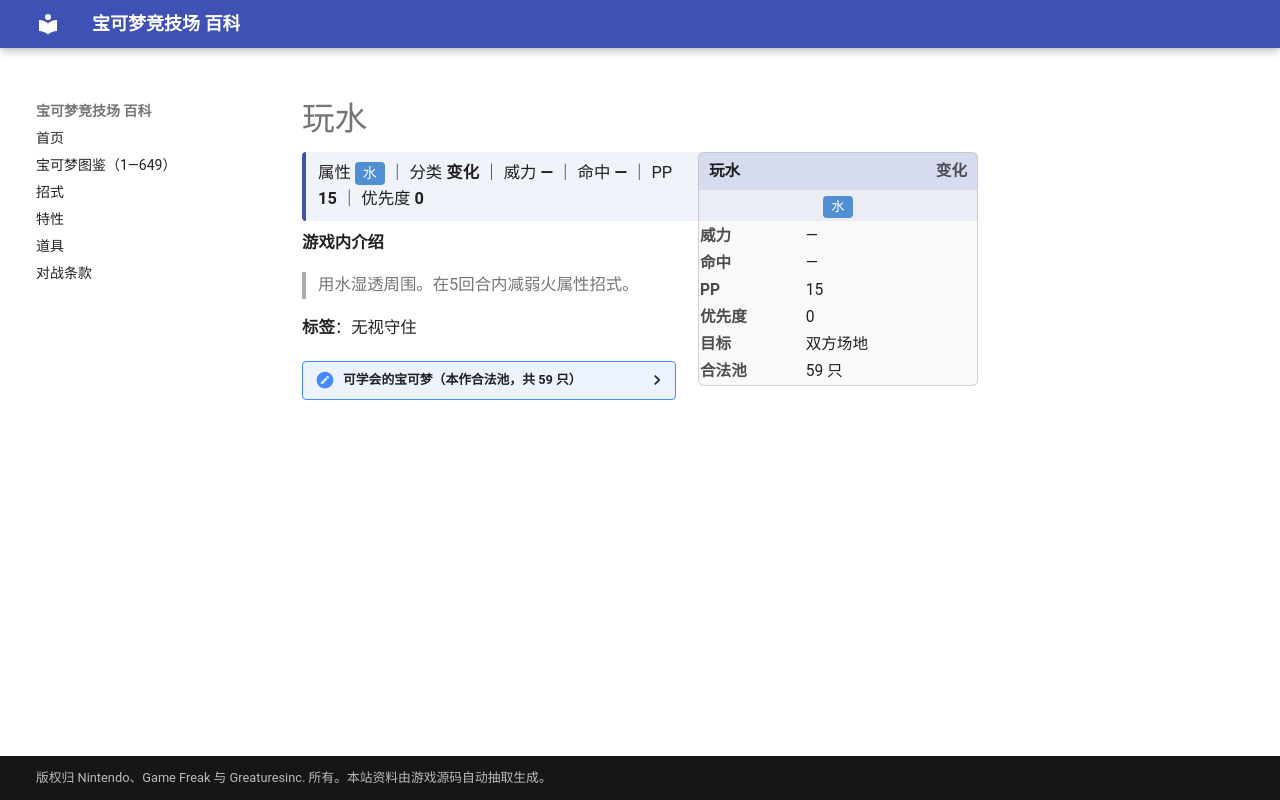

repository: nanmoboys/pkmn-arena-wiki · page: moves/玩水/index.html · generator: mkdocs

# 玩水

<div class="infobox">
<div class="ib-h"><span>玩水</span><span class="ib-no">变化</span></div>
<div class="ib-ty"><span class="tp" style="background:#5090D2">水</span></div>
<table class="ib-t"><tr><th>威力</th><td>—</td></tr><tr><th>命中</th><td>—</td></tr><tr><th>PP</th><td>15</td></tr><tr><th>优先度</th><td>0</td></tr><tr><th>目标</th><td>双方场地</td></tr><tr><th>合法池</th><td>59 只</td></tr></table></div>
<div class="head-stat">属性 <span class="tp" style="background:#5090D2">水</span> ｜ 分类 <b>变化</b> ｜ 威力 <b>—</b> ｜ 命中 <b>—</b> ｜ PP <b>15</b> ｜ 优先度 <b>0</b></div>

**游戏内介绍**

> 用水湿透周围。在5回合内减弱火属性招式。

**标签**：无视守住

<details class="pool"><summary>可学会的宝可梦（本作合法池，共 59 只）</summary>

<p>可达鸭、哥达鸭、蚊香蝌蚪、蚊香君、蚊香泳士、小海狮、白海狮、角金鱼、金鱼王、小锯鳄、蓝鳄、大力鳄、玛力露、玛力露丽、蚊香蛙皇、巨翅飞鱼、莲帽小童、乐天河童、长翅鸥、大嘴鸥、溜溜糖球、雨翅蛾、露力丽、正电拍拍、毒蔷薇、泥泥鳅、鲶鱼王、龙虾小兵、铁螯龙虾、美纳斯、海豹球、海魔狮、帝牙海狮、樱花鱼、古空棘鱼、爱心鱼、拉帝亚斯、波加曼、波皇子、帝王拿波、大牙狸、大尾狸、含羞苞、罗丝雷朵、泳圈鼬、浮潜鼬、小球飞鱼、霏欧纳、玛纳霏、水水獭、双刃丸、大剑鬼、冷水猴、冷水猿、鸭宝宝、舞天鹅、轻飘飘、胖嘟嘟、保姆曼波</p>

</details>
